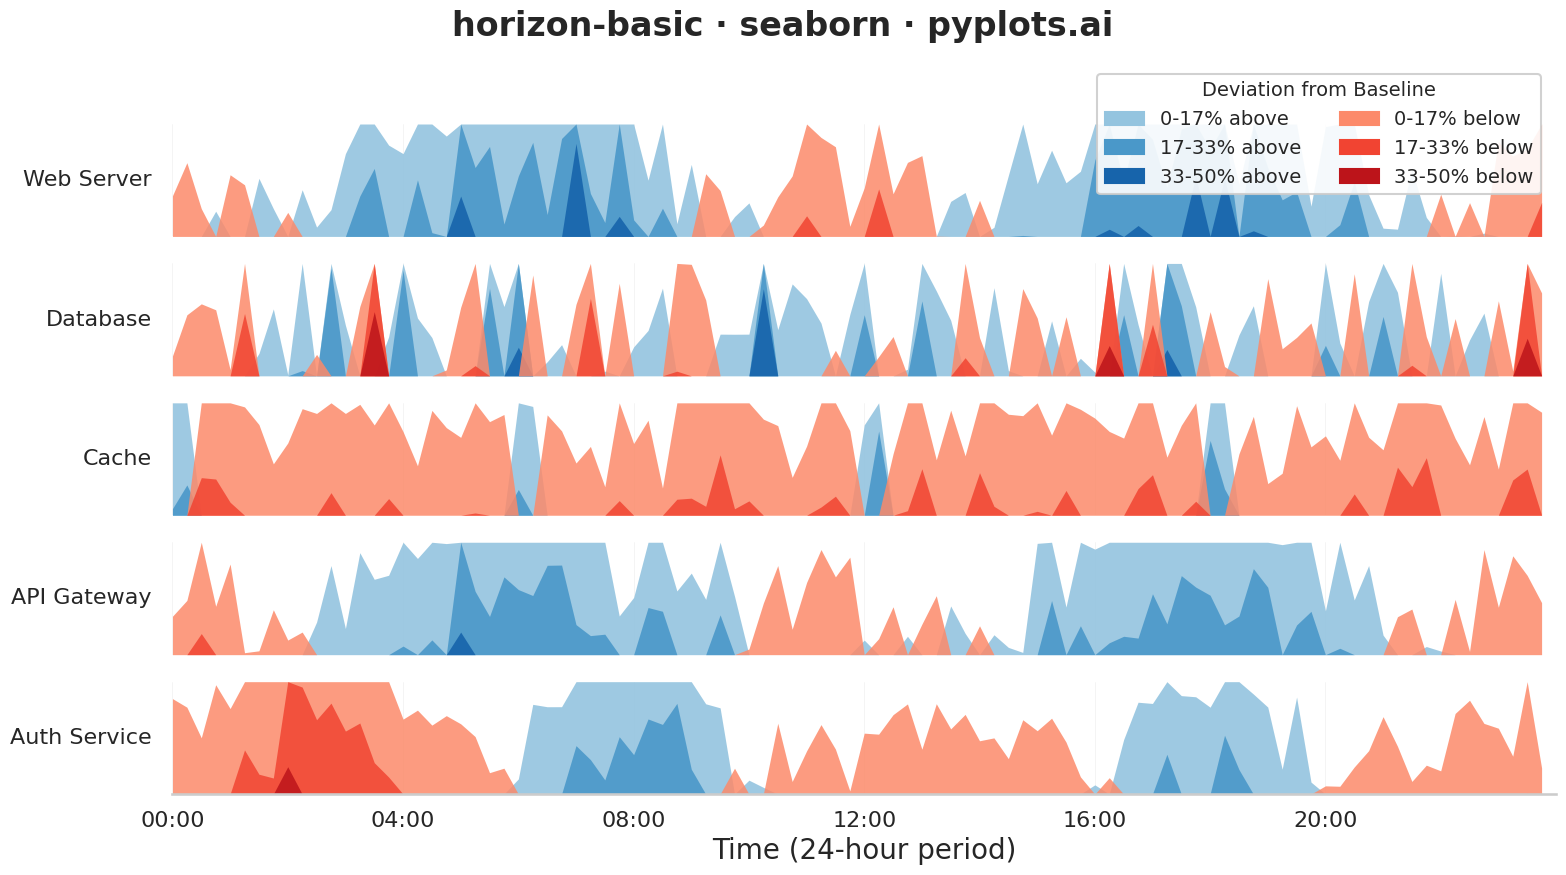

The script that saved this image:
"""pyplots.ai
horizon-basic: Horizon Chart
Library: seaborn 0.13.2 | Python 3.13.11
Quality: 72/100 | Created: 2025-12-24
"""

import matplotlib.patches as mpatches
import matplotlib.pyplot as plt
import numpy as np
import pandas as pd
import seaborn as sns


# Set seaborn style
sns.set_style("whitegrid")
sns.set_context("talk", font_scale=1.0)

# Data - Server metrics over 24 hours (5 servers)
np.random.seed(42)

hours = pd.date_range("2024-01-15 00:00", periods=96, freq="15min")  # 24 hours, 15-min intervals
servers = ["Web Server", "Database", "Cache", "API Gateway", "Auth Service"]

# Generate realistic CPU usage patterns with deviations from baseline (positive and negative)
# Baseline is 50% CPU, deviations show above/below normal operation
data = []
for server in servers:
    if server == "Web Server":
        # High during day, low at night - deviation from 50% baseline
        base = 40 * np.sin(np.linspace(0, 2 * np.pi, 96)) ** 2 - 10
        noise = np.random.randn(96) * 8
        values = base + noise + np.random.choice([0, 25], 96, p=[0.95, 0.05])
    elif server == "Database":
        # Steady with occasional positive and negative spikes
        base = np.zeros(96)
        noise = np.random.randn(96) * 12
        spikes = np.random.choice([-30, 0, 35], 96, p=[0.05, 0.87, 0.08])
        values = base + noise + spikes
    elif server == "Cache":
        # Low baseline with periodic flush spikes
        base = np.ones(96) * -15
        flush_pattern = 35 * (np.arange(96) % 24 < 2).astype(float)
        noise = np.random.randn(96) * 5
        values = base + flush_pattern + noise
    elif server == "API Gateway":
        # Follows web server pattern but smoother
        base = 35 * np.sin(np.linspace(0, 2 * np.pi, 96)) ** 2 - 8
        noise = np.random.randn(96) * 6
        values = base + noise
    else:  # Auth Service
        # Low with login spikes in morning and evening, dips at night
        base = np.ones(96) * -10
        morning_spike = 40 * np.exp(-((np.arange(96) - 32) ** 2) / 50)
        evening_spike = 30 * np.exp(-((np.arange(96) - 72) ** 2) / 50)
        night_dip = -20 * np.exp(-((np.arange(96) - 10) ** 2) / 30)
        noise = np.random.randn(96) * 4
        values = base + morning_spike + evening_spike + night_dip + noise

    values = np.clip(values, -50, 50)  # Deviation from baseline: -50% to +50%
    for t, v in zip(hours, values, strict=True):
        data.append({"time": t, "server": server, "deviation": v})

df = pd.DataFrame(data)

# Horizon chart parameters
n_bands = 3
band_height = 50 / n_bands  # Each band covers ~16.7% of the range (0-50 for each direction)

# Color bands - blue for positive, red for negative (increasing intensity with magnitude)
colors_positive = ["#a6cee3", "#1f78b4", "#08306b"]  # Light to dark blue
colors_negative = ["#fbb4ae", "#e31a1c", "#67000d"]  # Light to dark red

# Create figure
fig, axes = plt.subplots(len(servers), 1, figsize=(16, 9), sharex=True)
fig.subplots_adjust(hspace=0.08)

for idx, server in enumerate(servers):
    ax = axes[idx]
    server_data = df[df["server"] == server]
    x = np.arange(len(server_data))
    values = server_data["deviation"].values

    # Clear axis
    ax.set_xlim(0, len(x))
    ax.set_ylim(0, band_height)

    # Separate positive and negative values
    positive_vals = np.maximum(values, 0)
    negative_vals = np.abs(np.minimum(values, 0))

    # Draw positive bands (blue) - using seaborn palette for consistency
    blue_palette = sns.color_palette("Blues", n_colors=n_bands + 1)[1:]
    for band_idx in range(n_bands):
        band_min = band_idx * band_height
        folded = np.clip(positive_vals - band_min, 0, band_height)
        mask = positive_vals > band_min
        if mask.any():
            ax.fill_between(x, 0, folded, color=blue_palette[band_idx], alpha=0.9, linewidth=0)

    # Draw negative bands (red) - mirrored, using seaborn palette
    red_palette = sns.color_palette("Reds", n_colors=n_bands + 1)[1:]
    for band_idx in range(n_bands):
        band_min = band_idx * band_height
        folded = np.clip(negative_vals - band_min, 0, band_height)
        mask = negative_vals > band_min
        if mask.any():
            # Draw negative as overlay with lower alpha to show contrast
            ax.fill_between(x, 0, folded, color=red_palette[band_idx], alpha=0.85, linewidth=0)

    # Style each row - use seaborn's despine for cleaner look
    ax.set_ylabel(server, fontsize=16, rotation=0, ha="right", va="center", labelpad=15)
    ax.set_yticks([])

    # Add subtle grid lines for tracking
    ax.grid(True, axis="x", alpha=0.3, linewidth=0.5, color="#cccccc")
    ax.set_axisbelow(True)

    sns.despine(ax=ax, left=True, right=True, top=True, bottom=(idx < len(servers) - 1))
    if idx < len(servers) - 1:
        ax.tick_params(bottom=False)

# X-axis formatting for bottom plot
time_labels = server_data["time"].dt.strftime("%H:%M")
tick_positions = np.arange(0, len(x), 16)  # Every 4 hours
axes[-1].set_xticks(tick_positions)
axes[-1].set_xticklabels([time_labels.iloc[i] for i in tick_positions], fontsize=16)
axes[-1].set_xlabel("Time (24-hour period)", fontsize=20)
axes[-1].tick_params(axis="x", labelsize=16)

# Title - correct format per SC-06
fig.suptitle("horizon-basic · seaborn · pyplots.ai", fontsize=24, y=0.98, fontweight="bold")

# Legend with both positive and negative indicators
legend_patches = [
    mpatches.Patch(color=blue_palette[0], label="0-17% above"),
    mpatches.Patch(color=blue_palette[1], label="17-33% above"),
    mpatches.Patch(color=blue_palette[2], label="33-50% above"),
    mpatches.Patch(color=red_palette[0], label="0-17% below"),
    mpatches.Patch(color=red_palette[1], label="17-33% below"),
    mpatches.Patch(color=red_palette[2], label="33-50% below"),
]
fig.legend(
    handles=legend_patches,
    loc="upper right",
    bbox_to_anchor=(0.98, 0.92),
    fontsize=14,
    title="Deviation from Baseline",
    title_fontsize=14,
    framealpha=0.9,
    ncol=2,
)

plt.tight_layout(rect=[0, 0, 1, 0.95])
plt.savefig("plot.png", dpi=300, bbox_inches="tight", facecolor="white")
